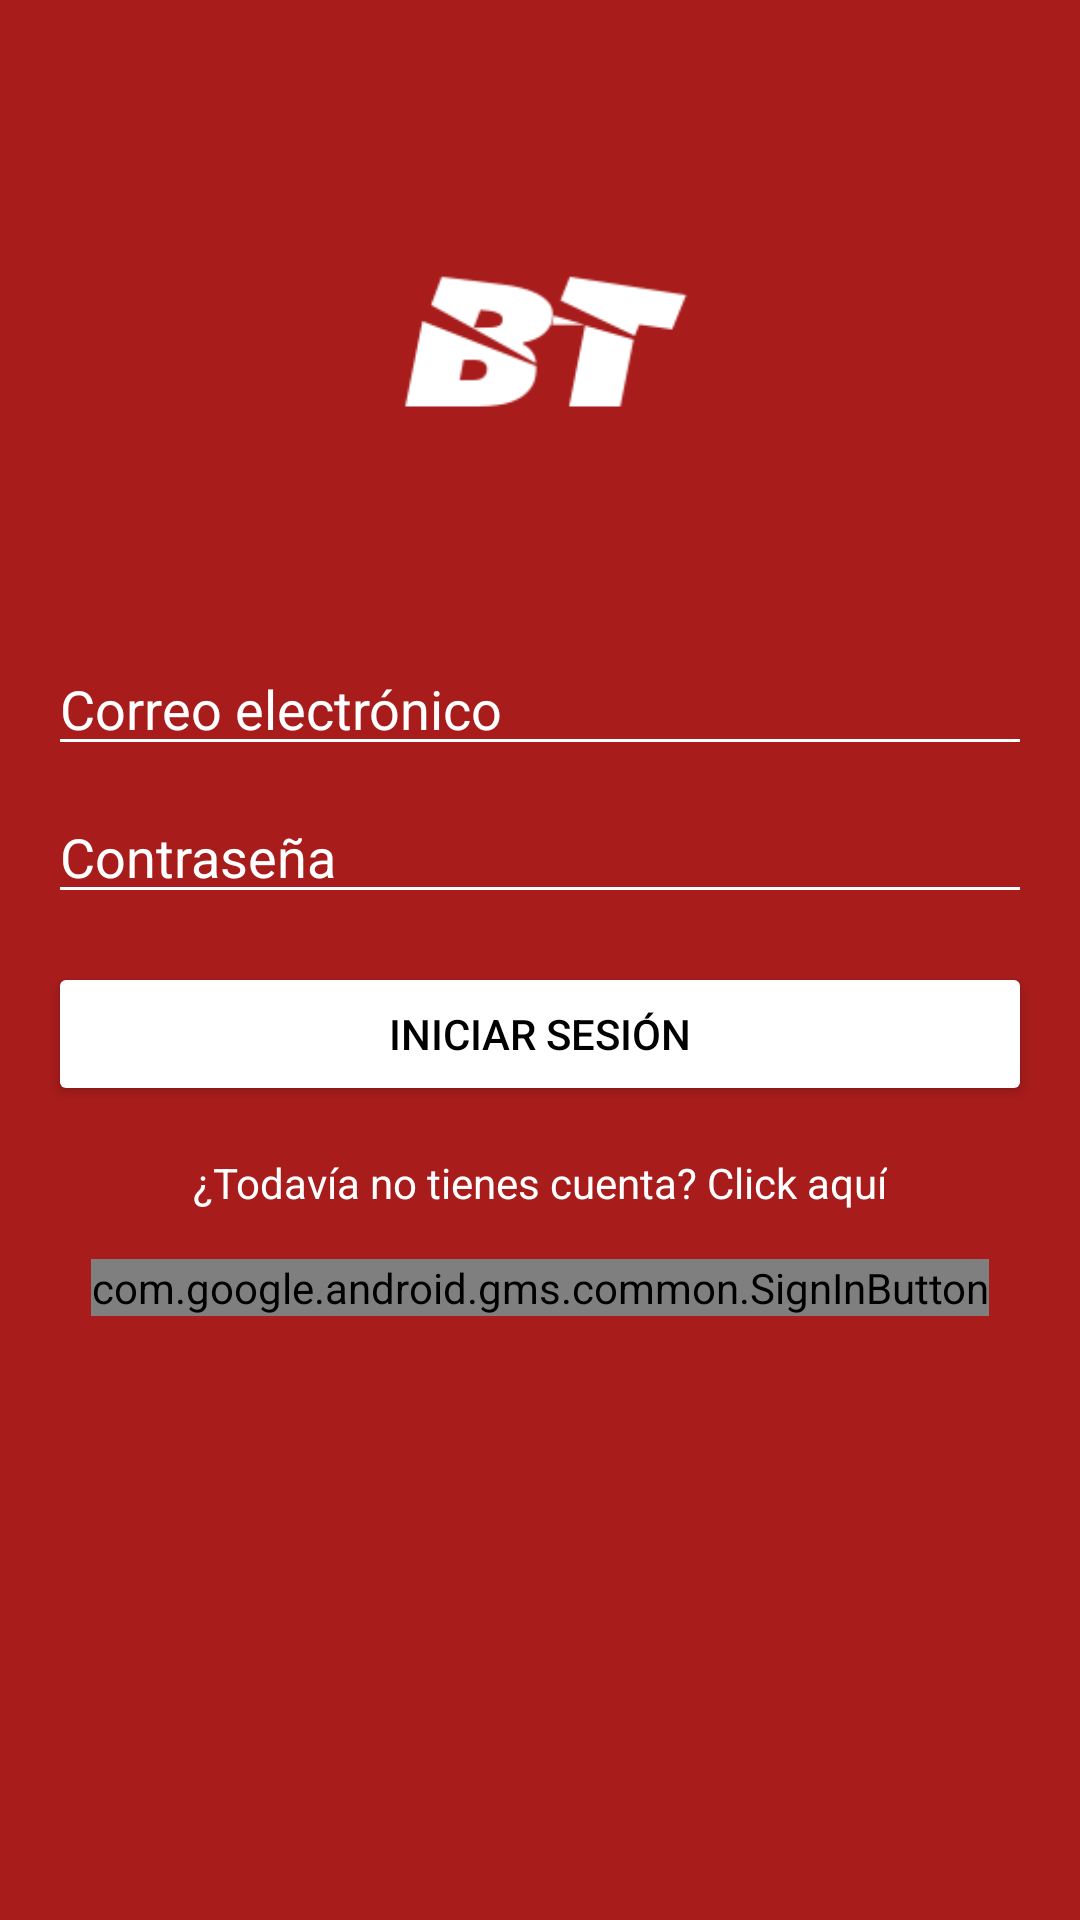

Android layout source for this screen:
<!-- AndroidManifest.xml: application theme Theme.ProyectoFinalBarberia -->
<!-- res/layout/activity_main.xml -->
<?xml version="1.0" encoding="utf-8"?>
<RelativeLayout xmlns:android="http://schemas.android.com/apk/res/android"
    xmlns:tools="http://schemas.android.com/tools"
    android:layout_width="match_parent"
    android:layout_height="match_parent"
    xmlns:app="http://schemas.android.com/apk/res-auto"
    android:background="#A81C1C"
    android:backgroundTint="#A81C1C"
    android:paddingLeft="16dp"
    android:paddingTop="16dp"
    android:paddingRight="16dp"
    android:paddingBottom="16dp"
    tools:context=".MainActivity">

    <ImageView
        android:id="@+id/imageViewLogo"
        android:layout_width="160dp"
        android:layout_height="150dp"
        android:layout_centerHorizontal="true"
        android:layout_marginTop="32dp"
        android:src="@drawable/barberteamlogo" />

    <EditText
        android:id="@+id/editTextEmail"
        android:layout_width="match_parent"
        android:layout_height="wrap_content"
        android:layout_below="@+id/imageViewLogo"
        android:layout_marginTop="16dp"
        android:backgroundTint="#FFFFFF"
        android:hint="Correo electrónico"
        android:inputType="textEmailAddress"
        android:textColor="#FFFFFF"
        android:textColorHighlight="#FFFFFF"
        android:textColorHint="#FFFFFF"
        android:textColorLink="#FFFFFF" />

    <EditText
        android:id="@+id/editTextPassword"
        android:layout_width="match_parent"
        android:layout_height="wrap_content"
        android:layout_below="@+id/editTextEmail"
        android:layout_marginTop="8dp"
        android:backgroundTint="#FFFFFF"
        android:hint="Contraseña"
        android:inputType="textPassword"
        android:textColorHighlight="#FFFFFF"
        android:textColorHint="#FFFFFF"
        android:textColorLink="#FFFDFD" />

    <androidx.appcompat.widget.AppCompatButton
        android:id="@+id/btnLogin"
        android:layout_width="match_parent"
        android:layout_height="wrap_content"
        android:layout_below="@+id/editTextPassword"
        android:layout_marginTop="16dp"
        android:backgroundTint="#FFFFFF"
        android:text="Iniciar sesión"
        android:textColor="#000000"
        android:textColorHighlight="#000000"
        android:textColorHint="#000000"
        android:textColorLink="#000000" />

    <TextView
        android:id="@+id/textViewRegister"
        android:layout_width="wrap_content"
        android:layout_height="wrap_content"
        android:layout_below="@+id/btnLogin"
        android:layout_centerHorizontal="true"
        android:layout_marginTop="16dp"
        android:onClick="goToRegister"
        android:text="¿Todavía no tienes cuenta? Click aquí"
        android:textColor="#FFFFFF"
        android:textColorLink="#FFFFFF" />

    <com.google.android.gms.common.SignInButton
        android:id="@+id/btnGoogleSignIn"
        android:layout_width="wrap_content"
        android:layout_height="wrap_content"
        android:layout_below="@+id/textViewRegister"
        android:layout_centerHorizontal="true"
        android:layout_marginTop="16dp" />

</RelativeLayout>
<!-- resources referenced by this layout -->
<resources>
  <!-- drawable barberteamlogo: png bitmap (drawable, 3687 bytes) -->
  <style name="Theme.ProyectoFinalBarberia" parent="Base.Theme.ProyectoFinalBarberia" />
  <style name="Base.Theme.ProyectoFinalBarberia" parent="Theme.Material3.DayNight.NoActionBar">
          
          
      </style>
</resources>
